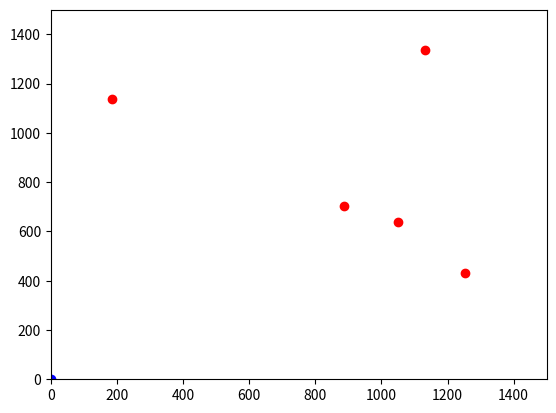

Write the Python code that produced this figure.
import numpy as np
from matplotlib import pyplot

def arrow():
    fig = pyplot.figure()
    ax = fig.add_subplot(111)

    point = {
        'depo': [0, 0],
        'node1': [888, 704],
        'node2': [1132, 1335],
        'node3': [1051, 640],
        'node4': [186, 1138],
        'node5': [1254, 430],
    }

    ax.plot(*point['depo'], 'o', color="blue")
    ax.plot(*point['node1'], 'o', color="red")
    ax.plot(*point['node2'], 'o', color="red")
    ax.plot(*point['node3'], 'o', color="red")
    ax.plot(*point['node4'], 'o', color="red")
    ax.plot(*point['node5'], 'o', color="red")
    
    """
    ax.annotate('', xy=point['node4'], xytext=point['depo'],
                arrowprops=dict(shrink=0, width=1, headwidth=8, 
                                headlength=10, connectionstyle='arc3',
                                facecolor='gray', edgecolor='gray')
               )
    ax.annotate('', xy=point['node2'], xytext=point['node4'],
                arrowprops=dict(shrink=0, width=1, headwidth=8, 
                                headlength=10, connectionstyle='arc3',
                                facecolor='gray', edgecolor='gray')
               )
    ax.annotate('', xy=point['node1'], xytext=point['node2'],
                arrowprops=dict(shrink=0, width=1, headwidth=8, 
                                headlength=10, connectionstyle='arc3',
                                facecolor='gray', edgecolor='gray')
               )
    ax.annotate('', xy=point['node3'], xytext=point['node1'],
                arrowprops=dict(shrink=0, width=1, headwidth=8, 
                                headlength=10, connectionstyle='arc3',
                                facecolor='gray', edgecolor='gray')
               )
    ax.annotate('', xy=point['node5'], xytext=point['node3'],
                arrowprops=dict(shrink=0, width=1, headwidth=8, 
                                headlength=10, connectionstyle='arc3',
                                facecolor='gray', edgecolor='gray')
               )
    ax.annotate('', xy=point['depo'], xytext=point['node5'],
                arrowprops=dict(shrink=0, width=1, headwidth=8, 
                                headlength=10, connectionstyle='arc3',
                                facecolor='gray', edgecolor='gray')
               )
    """


    ax.set_xlim([0, 1500])
    ax.set_ylim([0, 1500])

    pyplot.show()

if __name__ == "__main__":
    arrow()